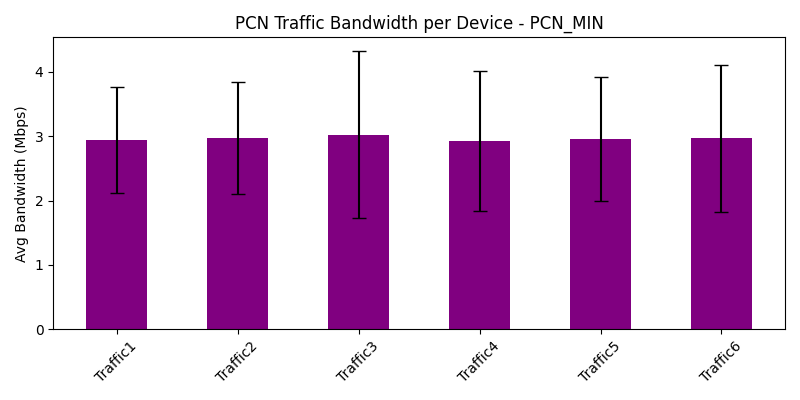

The data file committed next to this chart (first rows):
traffic_device, avg_bandwidth_Mbps, var_bandwidth_Mbps
Traffic1, 2.949, 0.6791
Traffic2, 2.975, 0.7594
Traffic3, 3.023, 1.689
Traffic4, 2.931, 1.184
Traffic5, 2.959, 0.9298
Traffic6, 2.967, 1.312
